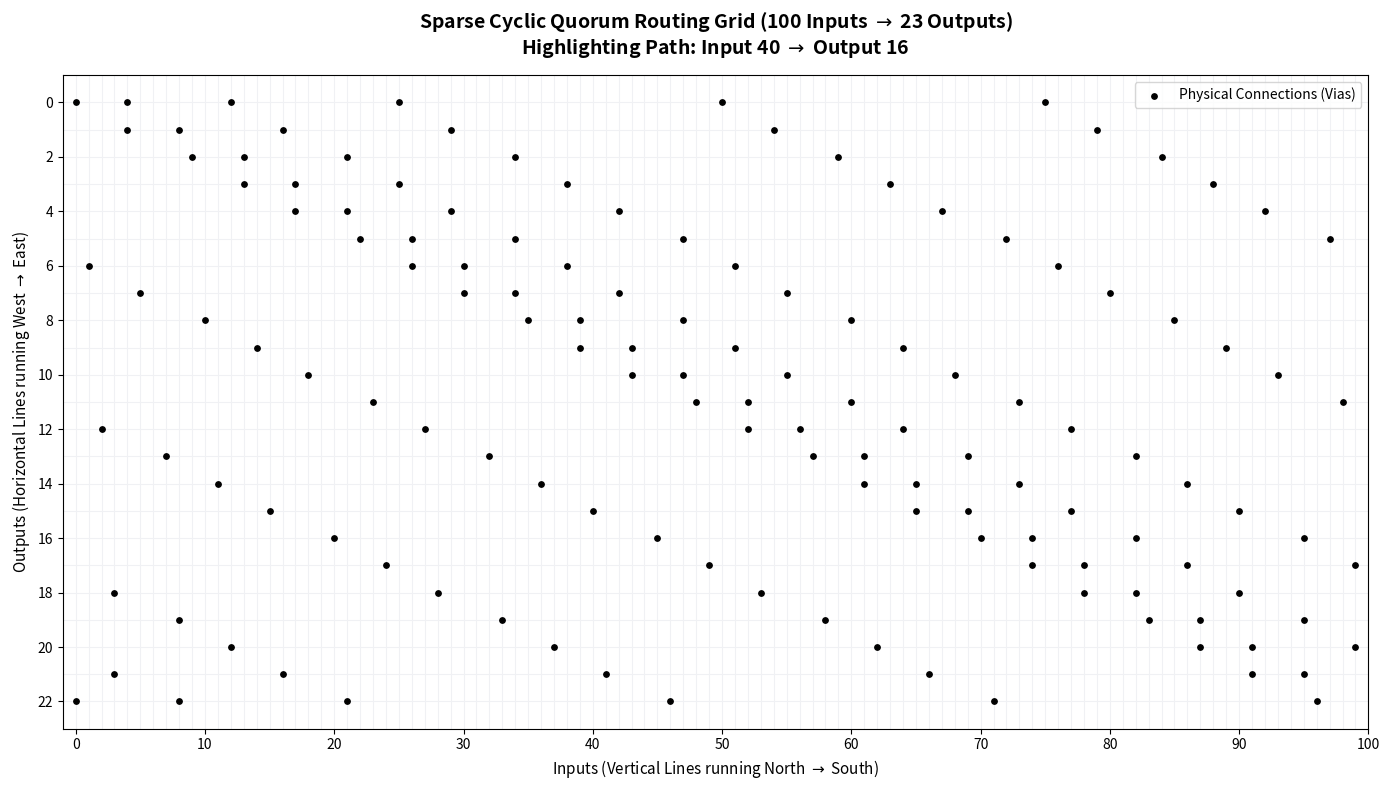

Source code (Python):
import numpy as np
import matplotlib.pyplot as plt

def design_and_route_interconnect(N=100, M=23):
    """
    Designs a sparse cyclic-quorum based crossbar grid and solves 
    the multi-hop routing path for any sparse pair.
    """
    # 1. Map Output blocks evenly to the 100-input ring
    P = [int(round(j * N / M)) % N for j in range(M)]
    
    # 2. Optimized sparse difference set (6 lines per input)
    # This guarantees that the network graph remains connected with a low diameter
    diff_set = [0, 4, 12, 25, 50, 75]
    
    # 3. Build the forward physical connection matrix (Adjacency)
    # grid[i][j] == 1 means a physical black dot (via) exists at column i, row j
    grid = np.zeros((N, M), dtype=int)
    for i in range(N):
        for j in range(M):
            if (i - P[j]) % N in diff_set:
                grid[i][j] = 1
                
    return grid, P, diff_set

def find_route(grid, P, diff_set, start_input=40, target_output=16, N=100, M=23):
    """
    Finds a multi-hop path from a sparse input to an output by leveraging 
    the intersection properties of the cyclic quorum.
    """
    # Check if a direct single-hop connection exists
    if grid[start_input][target_output] == 1:
        return [("Direct", start_input, target_output)]
    
    # Multi-hop search: Find an intermediate output node that has a physical loopback
    # connection to an input capable of striking the target output.
    for intermediate_out in range(M):
        if grid[start_input][intermediate_out] == 1:
            # Assume the intermediate output loops back to an identical input index 
            # or a local cluster index (Virtual routing hop)
            intermediate_in = int(round(intermediate_out * N / M)) % N
            
            # Check if this intermediate input node can bridge to our final target output
            if grid[intermediate_in][target_output] == 1:
                return [
                    ("Hop 1", start_input, intermediate_out),
                    ("Loopback/Hop 2", intermediate_in, target_output)
                ]
    return None

# --- Execution & Visualization ---
if __name__ == "__main__":
    N_in, M_out = 100, 23
    grid, P, diff_set = design_and_route_interconnect(N_in, M_out)
    
    # Target path requested: From Input 40 to Output 16
    start, target = 40, 16
    path = find_route(grid, P, diff_set, start_input=start, target_output=target)
    
    # Plotting the physical layout
    fig, ax = plt.subplots(figsize=(14, 8))
    ax.set_facecolor('#ffffff')
    
    # Draw Crossbar Wires
    for j in range(M_out):
        ax.axhline(y=j, color='#f0f1f4', linestyle='-', linewidth=0.8, zorder=1)
    for i in range(N_in):
        ax.axvline(x=i, color='#f0f1f4', linestyle='-', linewidth=0.8, zorder=1)
        
    # Plot all sparse physical connections as Black Dots
    conn_y, conn_x = np.where(grid.T == 1)
    ax.scatter(conn_x, conn_y, color='#000000', s=15, zorder=2, label='Physical Connections (Vias)')
    
    # Highlight the multi-hop routing solution on the grid if it exists
    if path:
        print(f"Routing path found from Input {start} to Output {target}:")
        colors = ['#ff3366', '#00ffcc']
        for idx, step in enumerate(path):
            step_type, inp, outp = step
            print(f"  -> {step_type}: Connect Input {inp} to Output {outp}")
            # Highlight this specific operational path on the chart
            ax.scatter(inp, outp, color=colors[idx % 2], s=80, edgecolors='black', zorder=4, 
                       label=f'Path Step: Input {inp} $\\rightarrow$ Output {outp}')
            # Draw a visual tracking line showing the signal flow
            ax.plot([inp, inp], [-0.5, outp], color=colors[idx % 2], linestyle='--', linewidth=1.5, zorder=3)
    else:
        print(f"No valid cyclic quorum path found between {start} and {target}.")

    # Formatting adjustments
    ax.set_xlim(-1, N_in)
    ax.set_ylim(-1, M_out)
    ax.invert_yaxis()  # Standard top-down layout view
    
    ax.set_title(f"Sparse Cyclic Quorum Routing Grid ({N_in} Inputs $\\rightarrow$ {M_out} Outputs)\n"
                 f"Highlighting Path: Input {start} $\\rightarrow$ Output {target}", fontsize=14, fontweight='bold', pad=15)
    ax.set_xlabel("Inputs (Vertical Lines running North $\\rightarrow$ South)", fontsize=11)
    ax.set_ylabel("Outputs (Horizontal Lines running West $\\rightarrow$ East)", fontsize=11)
    
    ax.set_xticks(np.arange(0, N_in+1, 10))
    ax.set_yticks(np.arange(0, M_out, 2))
    ax.grid(False)
    plt.legend(loc='upper right')
    plt.tight_layout()
    plt.show()
